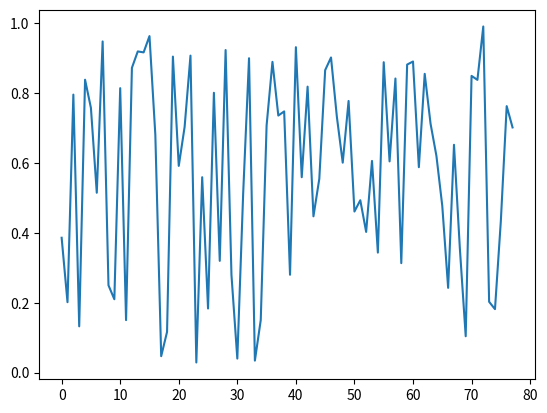

Recreate this plot in Python.
from matplotlib import pyplot as plt
import numpy as np

if __name__ == '__main__':
    a = np.random.rand(210,210,78)
    plt.plot(a[3,4,:])
    plt.show()
